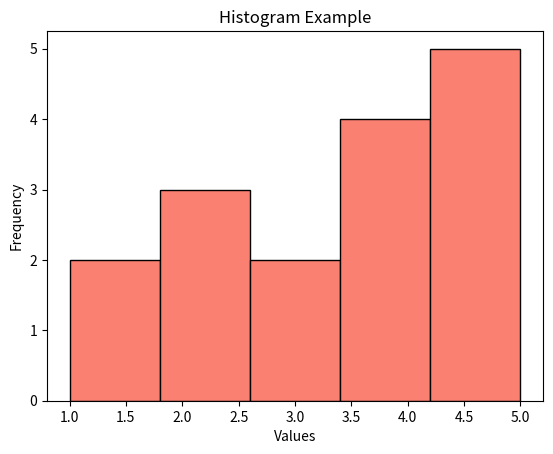

The matplotlib source for this figure:
"""
04. Plotting histograms to display the distribution of a single variable.
"""

import matplotlib.pyplot as plt

# Sample data
data = [1, 1, 2, 2, 2, 3, 3, 4, 4, 4, 4, 5, 5, 5, 5, 5]

# Create a histogram
plt.hist(data, bins=5, color='salmon', edgecolor='black')

# Add labels and title
plt.xlabel('Values')
plt.ylabel('Frequency')
plt.title('Histogram Example')

# Show plot
plt.show()
